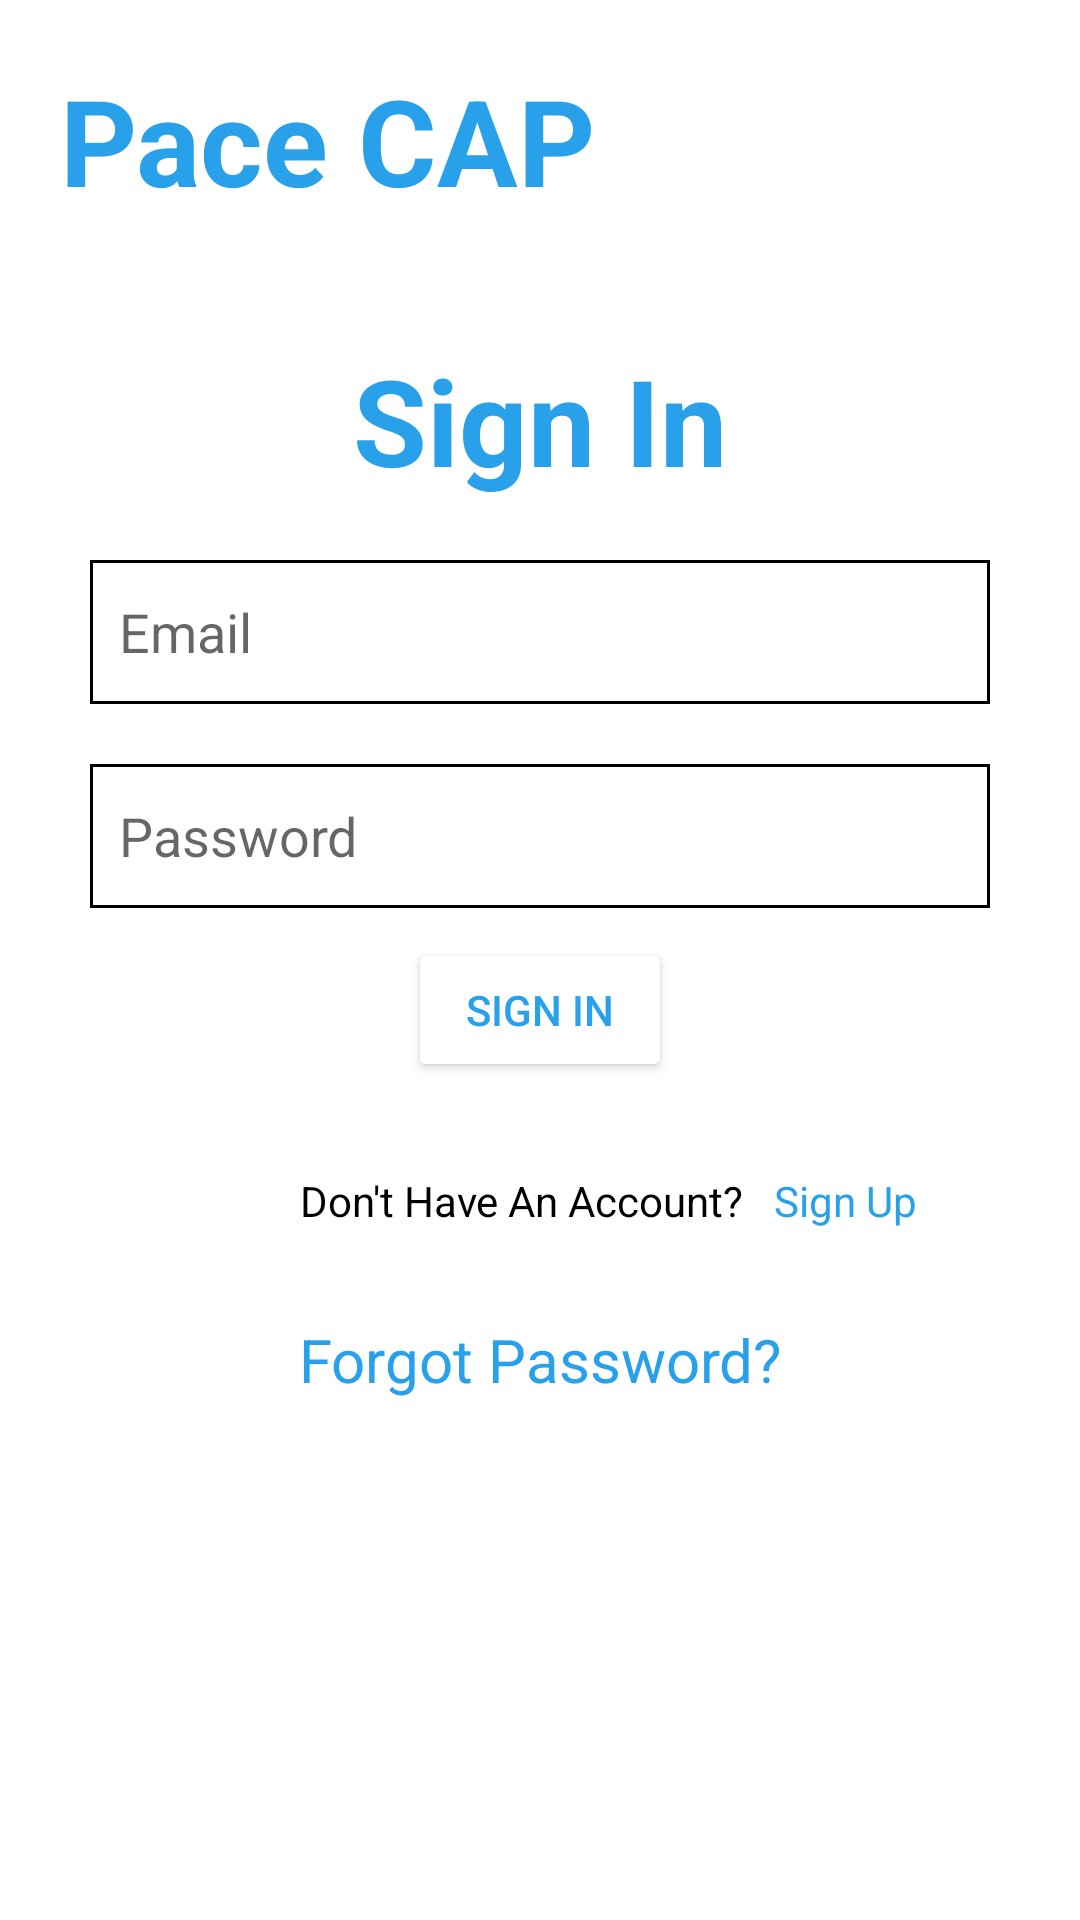

Produce the Android XML layout that renders to this screen, including the resource entries it uses.
<!-- AndroidManifest.xml: application theme Theme.PaceCAP -->
<!-- res/layout/activity_login.xml -->
<?xml version="1.0" encoding="utf-8"?>
<LinearLayout xmlns:android="http://schemas.android.com/apk/res/android"
    xmlns:tools="http://schemas.android.com/tools"
    android:layout_width="match_parent"
    android:layout_height="match_parent"
    android:background="#FFFFFF"
    android:orientation="vertical"
    tools:context=".Login">


    <TextView
        android:layout_width="match_parent"
        android:layout_height="wrap_content"
        android:text="@string/app_name"
        android:textSize="40sp"
        android:textStyle="bold"
        android:layout_marginTop="20dp"
        android:paddingLeft="20dp"
        android:textColor="#28A0EA"
        android:paddingStart="20dp"
        tools:ignore="MissingConstraints" />


    <TextView
        android:layout_width="match_parent"
        android:layout_height="wrap_content"
        android:text="@string/signin"
        android:textSize="40sp"
        android:gravity="center"
        android:textStyle="bold"
        android:textColor="#28A0EA"
        android:layout_marginTop="40dp"
        tools:ignore="MissingConstraints" />
    <EditText
        android:id="@+id/email"
        android:layout_width="300dp"
        android:layout_height="wrap_content"
        android:layout_gravity="center"
        android:paddingStart="10dp"
        android:layout_marginTop="20dp"
        android:autofillHints="emailAddress"
        android:drawableStart="@drawable/edittext"
        android:drawableLeft="@drawable/edittext"
        android:background="@drawable/edittext"
        android:hint="@string/email"
        android:inputType="textEmailAddress"
        android:minHeight="48dp"
        tools:ignore="TextContrastCheck"
        android:paddingLeft="10dp" />

    <EditText
        android:id="@+id/password"
        android:layout_width="300dp"
        android:layout_height="wrap_content"
        android:layout_gravity="center"
        android:paddingStart="10dp"
        android:layout_marginTop="20dp"
        android:autofillHints="password"
        android:drawableStart="@drawable/edittext"
        android:drawableLeft="@drawable/edittext"
        android:background="@drawable/edittext"
        android:hint="@string/password"
        android:inputType="textPassword"
        android:minHeight="48dp"
        tools:ignore="TextContrastCheck"
        android:paddingLeft="10dp" />

    <Button
        android:id="@+id/signin"
        android:layout_width="wrap_content"
        android:layout_height="wrap_content"
        android:text="@string/signin"
        android:textColor="#28A0EA"
        android:backgroundTint="@color/white"
        android:layout_gravity="center"
        android:layout_marginTop="10dp"
        />


    <LinearLayout
        android:layout_width="match_parent"
        android:layout_height="wrap_content"
        android:layout_marginTop="30dp"
        android:orientation="horizontal"
        >

        <TextView
            android:layout_width="wrap_content"
            android:layout_height="wrap_content"
            android:text="@string/newaccount"
            android:textColor="#000000"
            android:paddingLeft="100dp"
            tools:ignore="MissingConstraints" />

        <TextView
            android:id="@+id/signup"
            android:layout_width="match_parent"
            android:layout_height="wrap_content"
            android:text="@string/signup"
            android:paddingLeft="10dp"
            android:textColor="#28A0EA"
            tools:ignore="MissingConstraints" />
    </LinearLayout>



    <TextView
        android:id="@+id/forgotpassword"
        android:layout_width="wrap_content"
        android:layout_height="wrap_content"
        android:text="@string/forgotpassword"
        android:layout_marginTop="30dp"
        android:textColor="#28A0EA"
        android:textSize="20sp"
        android:layout_gravity="center"
        tools:ignore="MissingConstraints" />


</LinearLayout>
<!-- resources referenced by this layout -->
<resources>
  <color name="white">#FFFFFFFF</color>
  <!-- drawable edittext (drawable) -->
  <?xml version="1.0" encoding="utf-8"?>
  <shape xmlns:android="http://schemas.android.com/apk/res/android">
      <solid android:color="#ffff"/>
      <stroke android:width="1dp"
          android:color="@color/black"/>
  </shape>
  <string name="app_name">Pace CAP</string>
  <string name="email">Email</string>
  <string name="forgotpassword">Forgot Password?</string>
  <string name="newaccount">Don\'t Have An Account?</string>
  <string name="password">Password</string>
  <string name="signin">Sign In</string>
  <string name="signup">Sign Up</string>
  <style name="Theme.PaceCAP" parent="Theme.MaterialComponents.DayNight.NoActionBar">
          
          <item name="colorPrimary">@color/purple_500</item>
          <item name="colorPrimaryVariant">@color/purple_700</item>
          <item name="colorOnPrimary">@color/white</item>
          
          <item name="colorSecondary">@color/teal_200</item>
          <item name="colorSecondaryVariant">@color/teal_700</item>
          <item name="colorOnSecondary">@color/black</item>
          
          <item name="android:statusBarColor" tools:targetApi="21">?attr/colorPrimaryVariant</item>
          
      </style>
  <color name="black">#FF000000</color>
  <color name="purple_500">#FF6200EE</color>
  <color name="purple_700">#FF3700B3</color>
  <color name="teal_200">#FF03DAC5</color>
  <color name="teal_700">#FF018786</color>
</resources>
